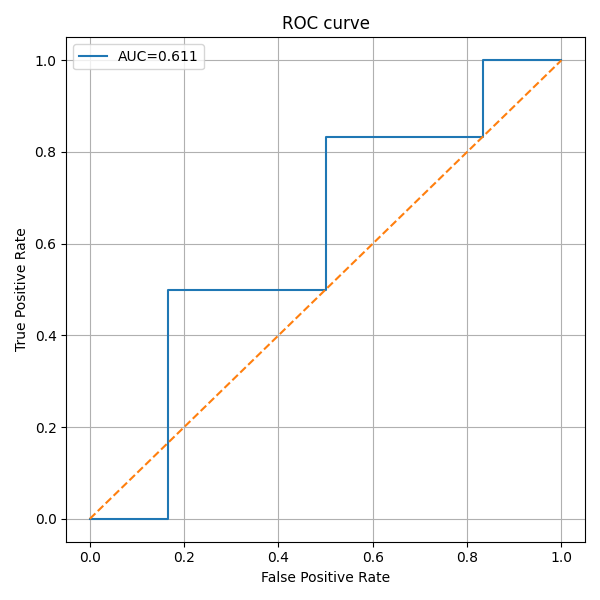

Values plotted in this chart, from the file beside it:
fpr, tpr, threshold
0.0, 0.0, inf
0.1667, 0.0, 0.9999
0.1667, 0.5, 0.9996
0.5, 0.5, 0.997
0.5, 0.8333, 0.9924
0.8333, 0.8333, 0.7078
0.8333, 1.0, 0.6431
1.0, 1.0, 0.05213
